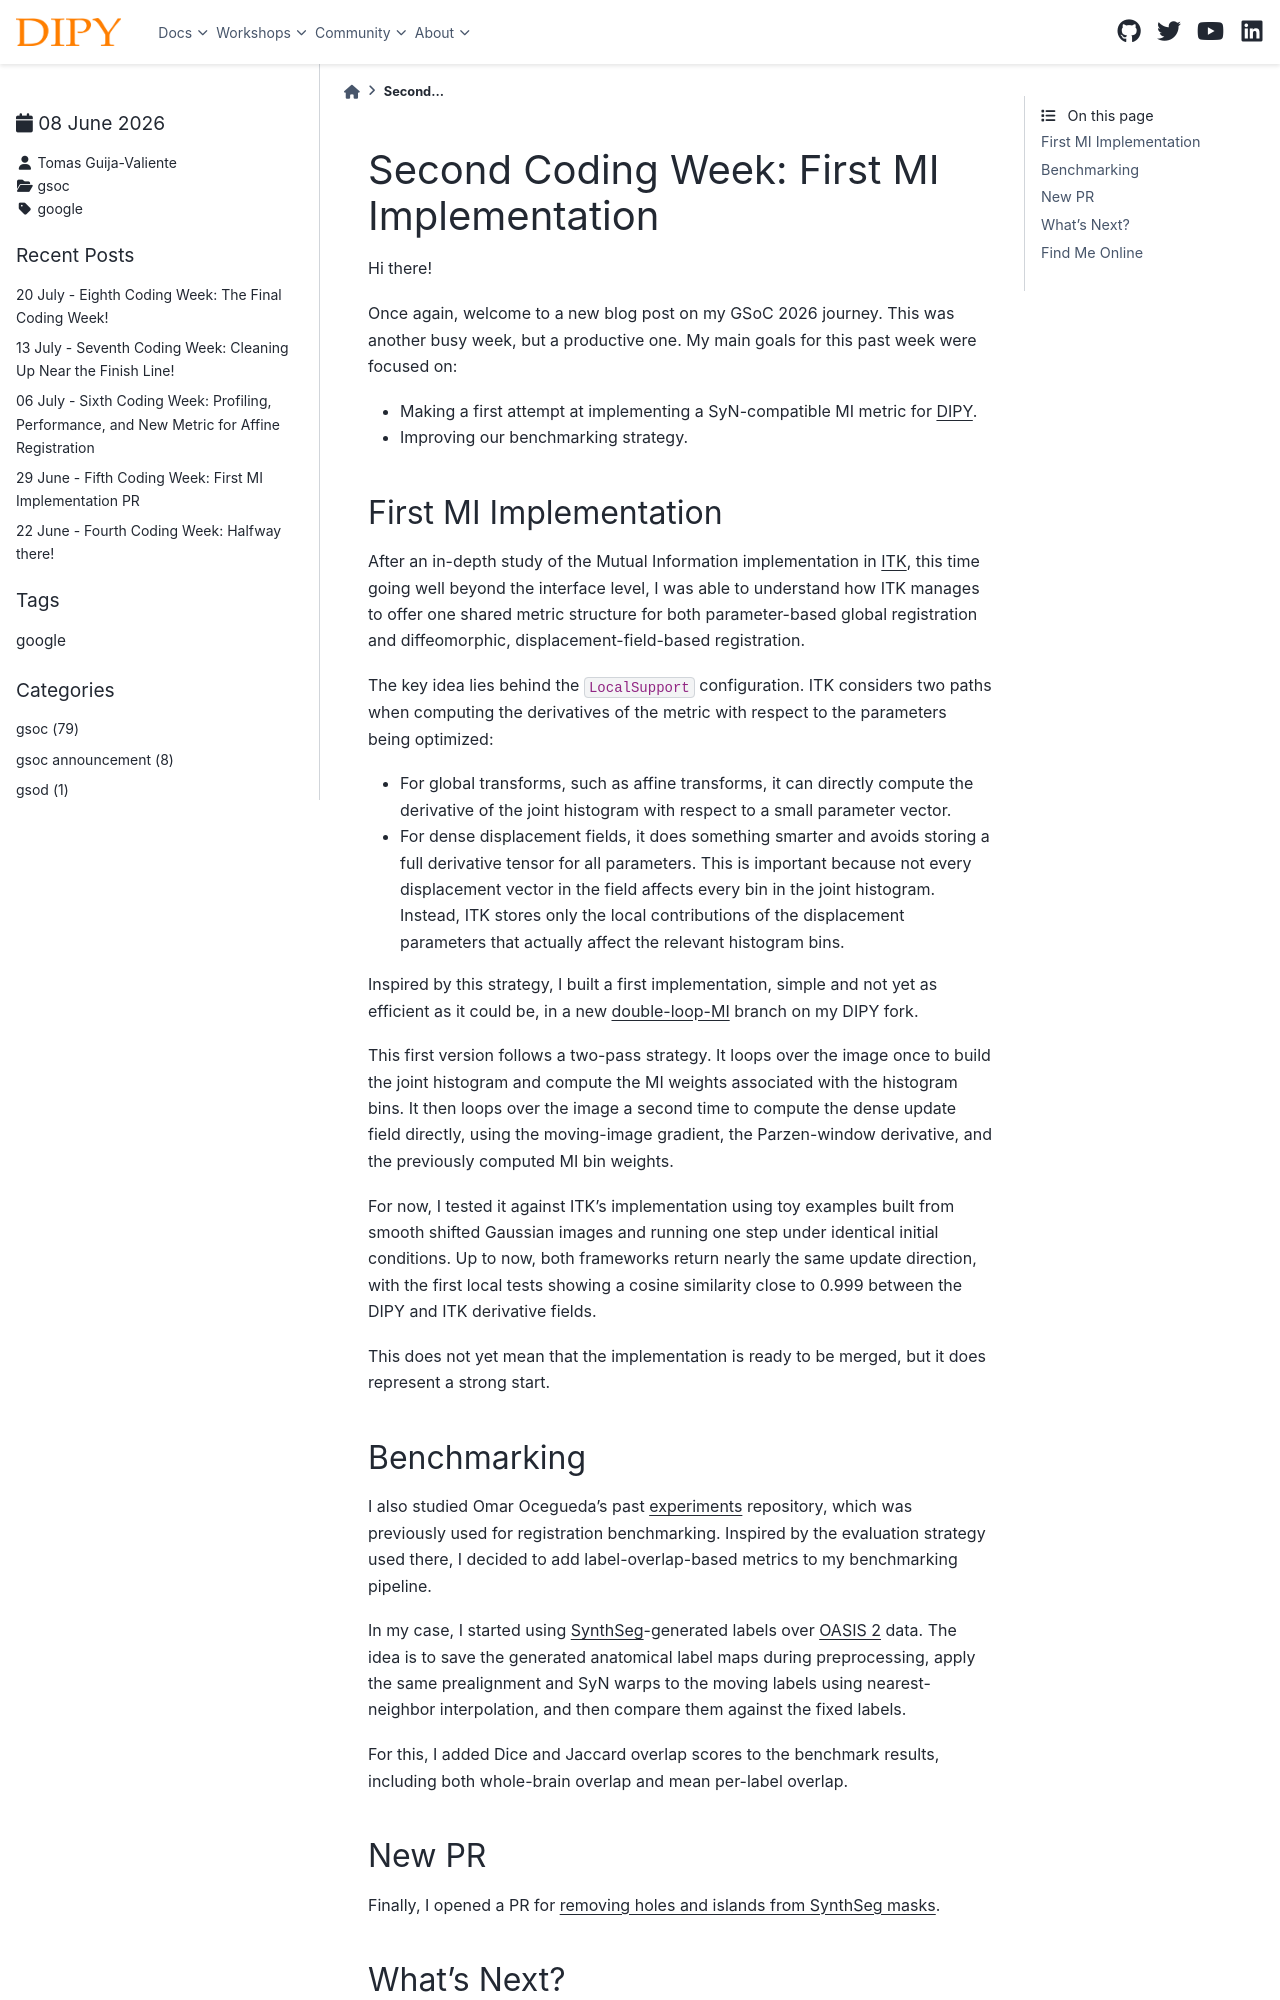

repository: dipy/dipy.org · page: posts/2026/2026_06_08_Tomas.html · generator: sphinx

Second Coding Week: First MI Implementation
============================================

.. post:: June 08 2026
    :author: Tomas Guija-Valiente
    :tags: google
    :category: gsoc

Hi there!

Once again, welcome to a new blog post on my GSoC 2026 journey. This
was another busy week, but a productive one. My main goals for this past
week were focused on:

- Making a first attempt at implementing a SyN-compatible MI metric for
  `DIPY <https://github.com/dipy/dipy>`_.
- Improving our benchmarking strategy.

First MI Implementation
-----------------------

After an in-depth study of the Mutual Information implementation in
`ITK <https://github.com/InsightSoftwareConsortium/ITK>`_, this time
going well beyond the interface level, I was able to understand how ITK
manages to offer one shared metric structure for both parameter-based
global registration and diffeomorphic, displacement-field-based
registration.

The key idea lies behind the ``LocalSupport`` configuration. ITK
considers two paths when computing the derivatives of the metric with
respect to the parameters being optimized:

- For global transforms, such as affine transforms, it can directly
  compute the derivative of the joint histogram with respect to a small
  parameter vector.
- For dense displacement fields, it does something smarter and avoids
  storing a full derivative tensor for all parameters. This is important
  because not every displacement vector in the field affects every bin
  in the joint histogram. Instead, ITK stores only the local
  contributions of the displacement parameters that actually affect the
  relevant histogram bins.

Inspired by this strategy, I built a first implementation, simple and
not yet as efficient as it could be, in a new
`double-loop-MI <https://github.com/TomasGuija/dipy/tree/double-loop-MI>`_
branch on my DIPY fork.

This first version follows a two-pass strategy. It loops over the image
once to build the joint histogram and compute the MI weights associated
with the histogram bins. It then loops over the image a second time to
compute the dense update field directly, using the moving-image
gradient, the Parzen-window derivative, and the previously computed MI
bin weights.

For now, I tested it against ITK's implementation using toy examples
built from smooth shifted Gaussian images and running one step under
identical initial conditions. Up to now, both frameworks return nearly
the same update direction, with the first local tests showing a cosine
similarity close to 0.999 between the DIPY and ITK derivative fields.

This does not yet mean that the implementation is ready to be merged,
but it does represent a strong start.
